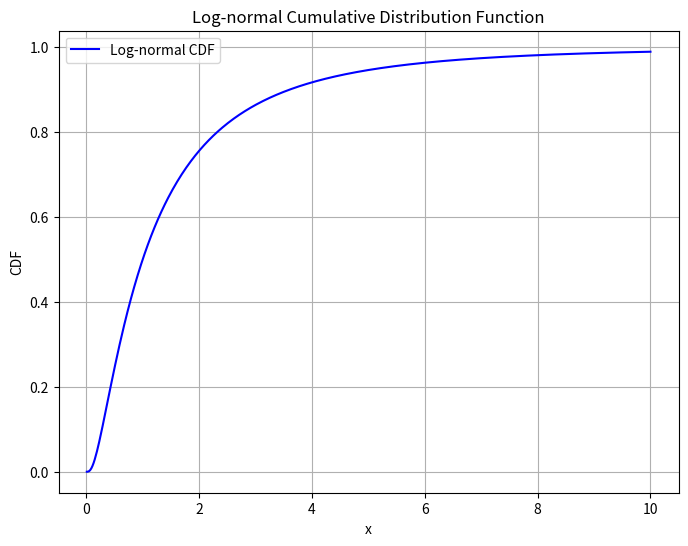

Here is the Python script that generated this plot:
import numpy as np
import matplotlib.pyplot as plt
from scipy.stats import lognorm

# 定義參數
mu = 0  # μ
sigma = 1.0  # σ

# 計算對數常態分布的 s 和 scale
s = sigma
scale = np.exp(mu)

# 定義 x 軸範圍
x = np.linspace(0.01, 10, 500)

# 計算累積分布函數 (CDF)
cdf = lognorm.cdf(x, s, scale=scale)

# 繪製圖形
plt.figure(figsize=(8, 6))
plt.plot(x, cdf, label='Log-normal CDF', color='blue')
plt.title('Log-normal Cumulative Distribution Function')
plt.xlabel('x')
plt.ylabel('CDF')
plt.grid(True)
plt.legend()

# 儲存為 JPG 檔案
plt.savefig('lognormal_cdf.jpg', format='jpg')
plt.show()